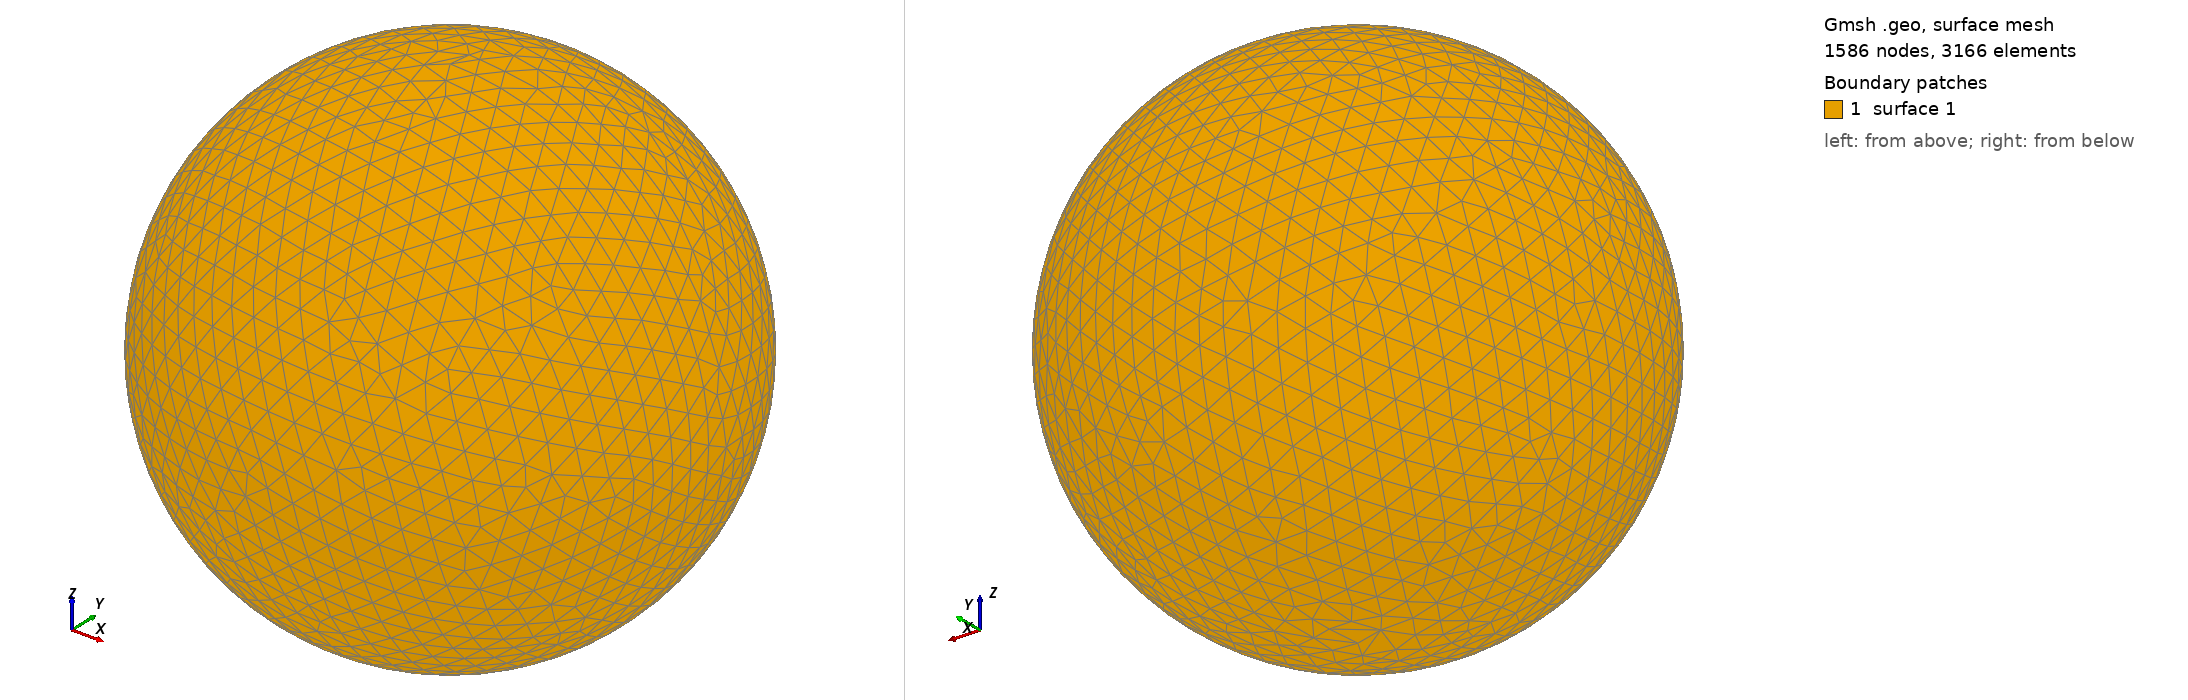

Gmsh geometry script, surface-meshed: 1586 nodes, 3166 surface elements. Boundary patches (legend numbers): 1 surface 1. Left view from above one corner, right view from below the opposite corner. The script declares no physical surfaces, so the legend lists its geometric surfaces. The drawing asked Gmsh for element sizes between 1% and 20% of the model's largest extent; the script's own settings can give other sizes.

=== shot2752.geo (drawn) ===
SetFactory("OpenCASCADE");
Point(1) = {0,0,0,0};
Sphere(1) = {0,0,0,0.77590000};
MeshSize{ PointsOf{ Surface{:}; } } = 0.077590000;
Mesh.ElementOrder=1;
Mesh.Format=39;
